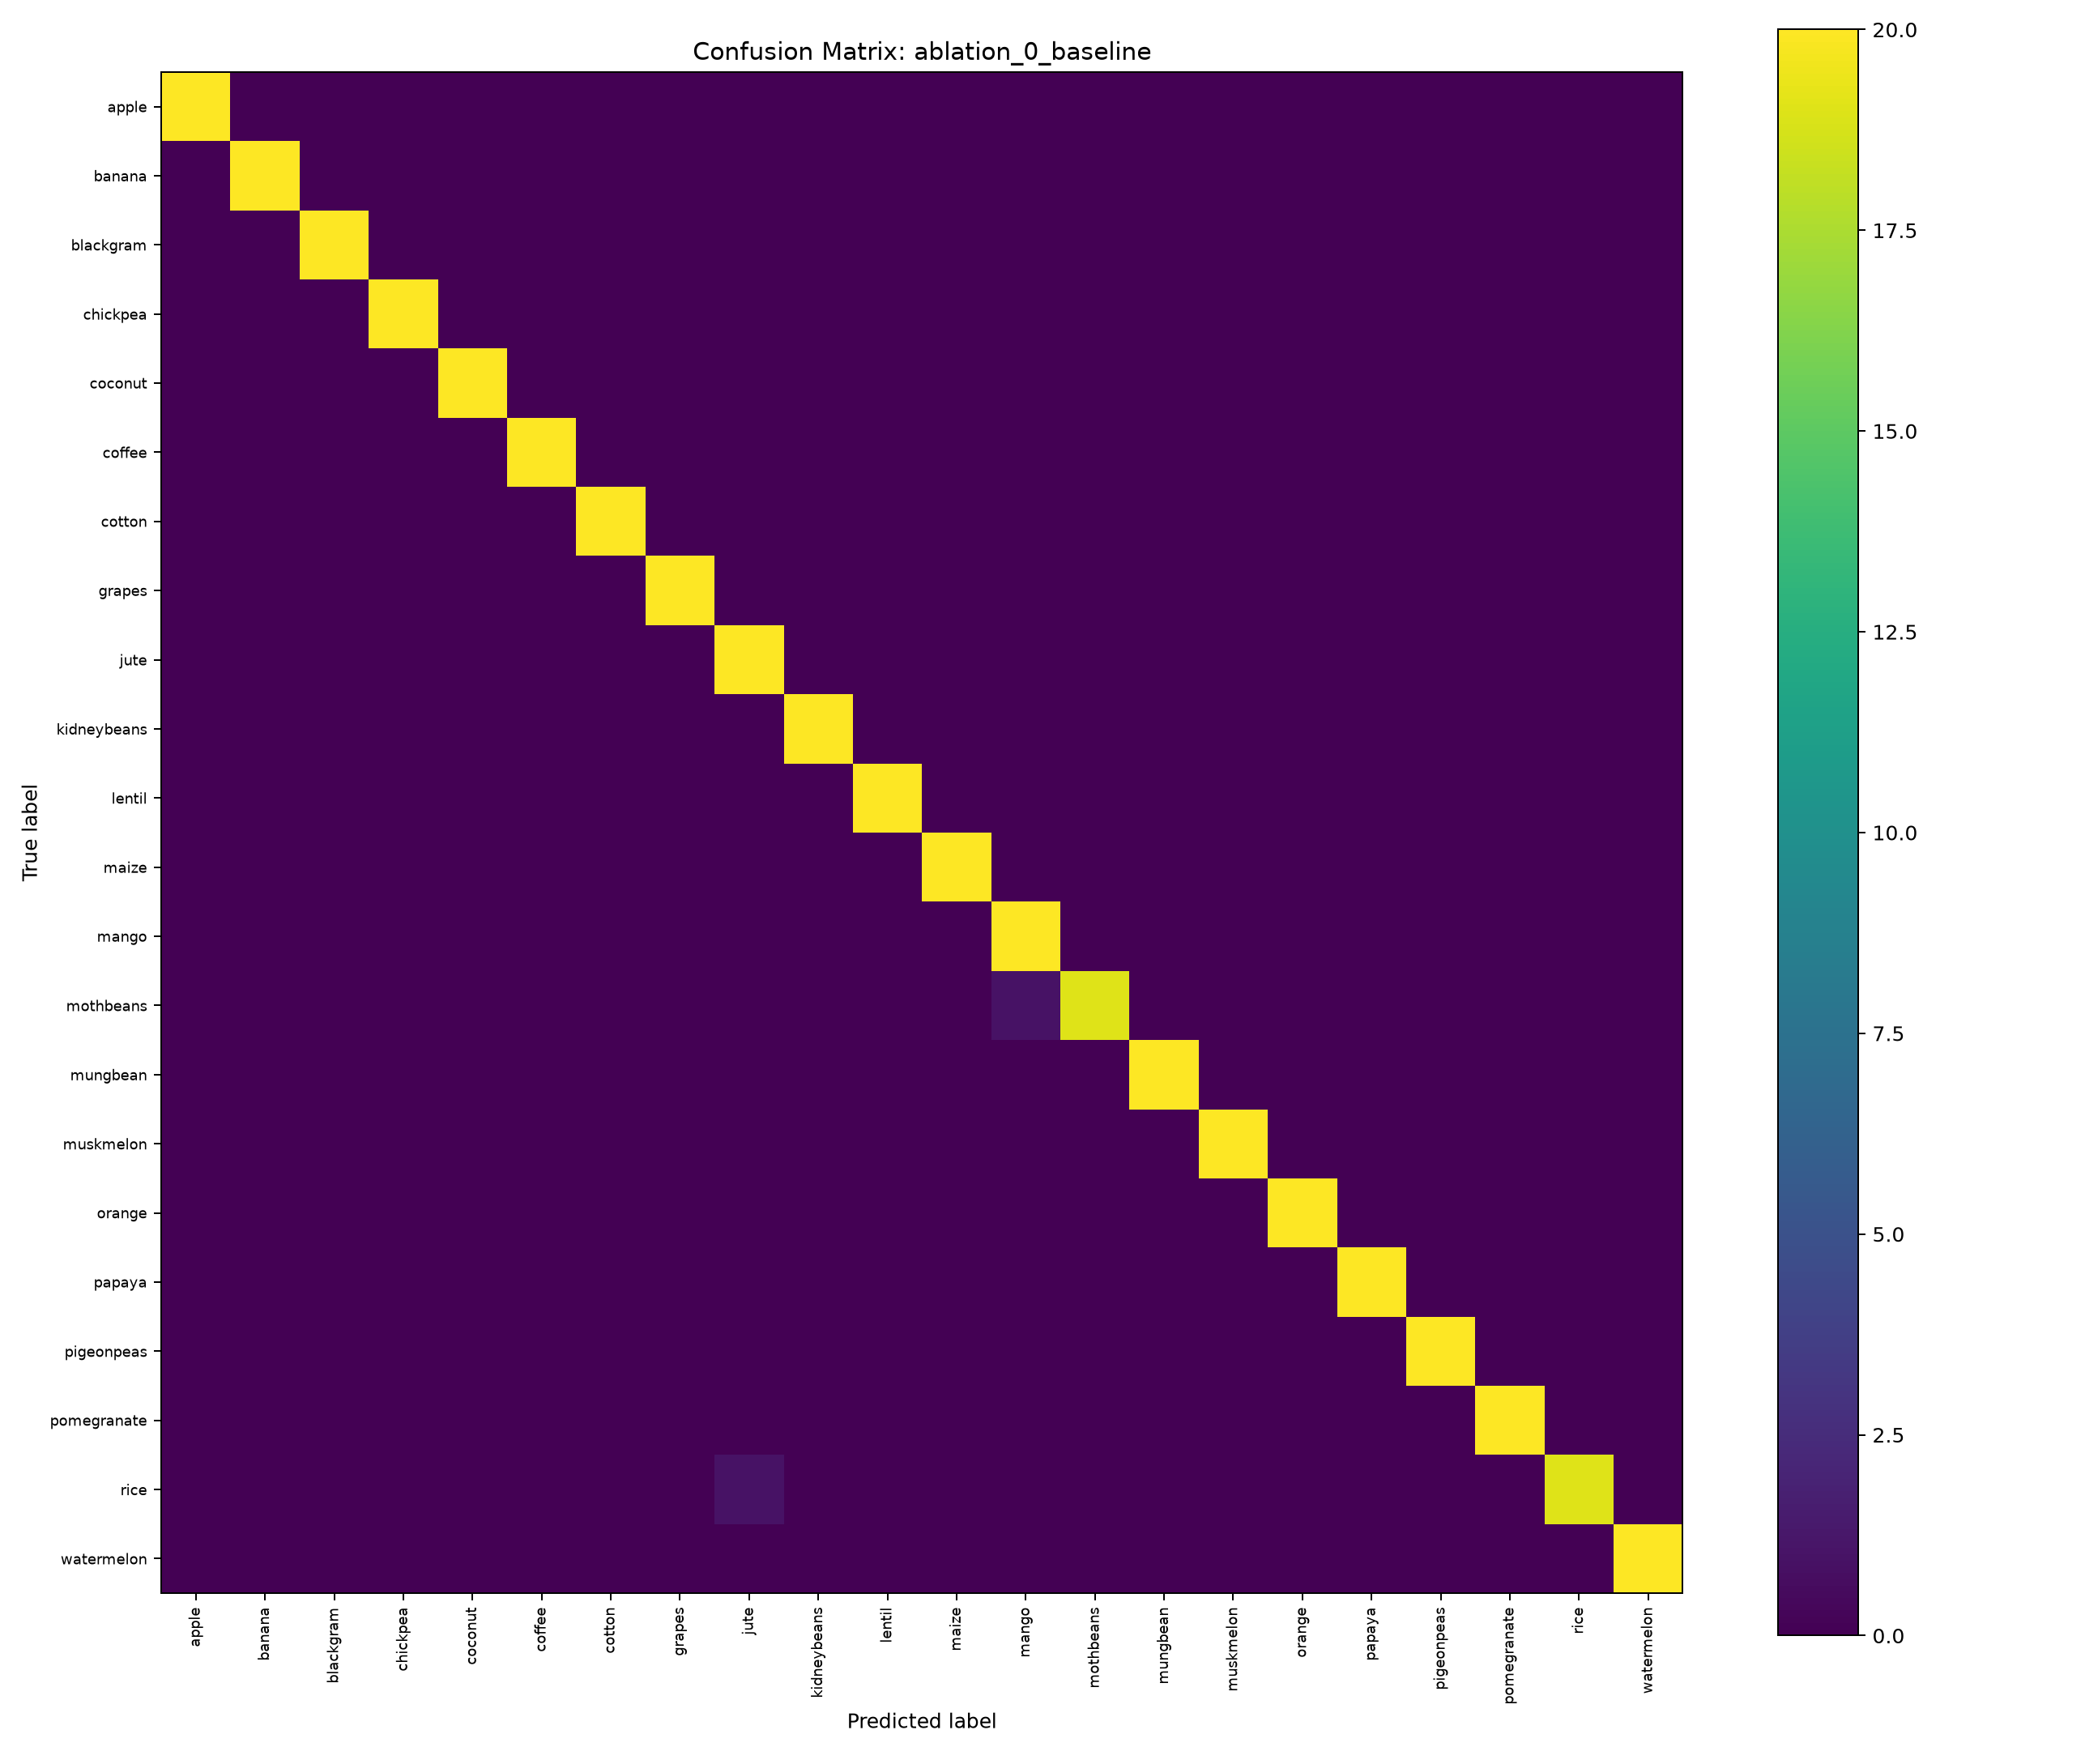

The table this chart was drawn from, first rows:
, Predicted_apple, Predicted_banana, Predicted_blackgram, Predicted_chickpea, Predicted_coconut, Predicted_coffee, Predicted_cotton, Predicted_grapes, Predicted_jute, Predicted_kidneybeans, Predicted_lentil, Predicted_maize, Predicted_mango, Predicted_mothbeans, Predicted_mungbean, Predicted_muskmelon, Predicted_orange, Predicted_papaya, Predicted_pigeonpeas, Predicted_pomegranate, Predicted_rice, Predicted_watermelon
Actual_apple, 20, 0, 0, 0, 0, 0, 0, 0, 0, 0, 0, 0, 0, 0, 0, 0, 0, 0, 0, 0, 0, 0
Actual_banana, 0, 20, 0, 0, 0, 0, 0, 0, 0, 0, 0, 0, 0, 0, 0, 0, 0, 0, 0, 0, 0, 0
Actual_blackgram, 0, 0, 20, 0, 0, 0, 0, 0, 0, 0, 0, 0, 0, 0, 0, 0, 0, 0, 0, 0, 0, 0
Actual_chickpea, 0, 0, 0, 20, 0, 0, 0, 0, 0, 0, 0, 0, 0, 0, 0, 0, 0, 0, 0, 0, 0, 0
Actual_coconut, 0, 0, 0, 0, 20, 0, 0, 0, 0, 0, 0, 0, 0, 0, 0, 0, 0, 0, 0, 0, 0, 0
Actual_coffee, 0, 0, 0, 0, 0, 20, 0, 0, 0, 0, 0, 0, 0, 0, 0, 0, 0, 0, 0, 0, 0, 0
Actual_cotton, 0, 0, 0, 0, 0, 0, 20, 0, 0, 0, 0, 0, 0, 0, 0, 0, 0, 0, 0, 0, 0, 0
Actual_grapes, 0, 0, 0, 0, 0, 0, 0, 20, 0, 0, 0, 0, 0, 0, 0, 0, 0, 0, 0, 0, 0, 0
Actual_jute, 0, 0, 0, 0, 0, 0, 0, 0, 20, 0, 0, 0, 0, 0, 0, 0, 0, 0, 0, 0, 0, 0
Actual_kidneybeans, 0, 0, 0, 0, 0, 0, 0, 0, 0, 20, 0, 0, 0, 0, 0, 0, 0, 0, 0, 0, 0, 0
Actual_lentil, 0, 0, 0, 0, 0, 0, 0, 0, 0, 0, 20, 0, 0, 0, 0, 0, 0, 0, 0, 0, 0, 0
Actual_maize, 0, 0, 0, 0, 0, 0, 0, 0, 0, 0, 0, 20, 0, 0, 0, 0, 0, 0, 0, 0, 0, 0
Actual_mango, 0, 0, 0, 0, 0, 0, 0, 0, 0, 0, 0, 0, 20, 0, 0, 0, 0, 0, 0, 0, 0, 0
Actual_mothbeans, 0, 0, 0, 0, 0, 0, 0, 0, 0, 0, 0, 0, 1, 19, 0, 0, 0, 0, 0, 0, 0, 0
Actual_mungbean, 0, 0, 0, 0, 0, 0, 0, 0, 0, 0, 0, 0, 0, 0, 20, 0, 0, 0, 0, 0, 0, 0
Actual_muskmelon, 0, 0, 0, 0, 0, 0, 0, 0, 0, 0, 0, 0, 0, 0, 0, 20, 0, 0, 0, 0, 0, 0
Actual_orange, 0, 0, 0, 0, 0, 0, 0, 0, 0, 0, 0, 0, 0, 0, 0, 0, 20, 0, 0, 0, 0, 0
Actual_papaya, 0, 0, 0, 0, 0, 0, 0, 0, 0, 0, 0, 0, 0, 0, 0, 0, 0, 20, 0, 0, 0, 0
Actual_pigeonpeas, 0, 0, 0, 0, 0, 0, 0, 0, 0, 0, 0, 0, 0, 0, 0, 0, 0, 0, 20, 0, 0, 0
Actual_pomegranate, 0, 0, 0, 0, 0, 0, 0, 0, 0, 0, 0, 0, 0, 0, 0, 0, 0, 0, 0, 20, 0, 0
Actual_rice, 0, 0, 0, 0, 0, 0, 0, 0, 1, 0, 0, 0, 0, 0, 0, 0, 0, 0, 0, 0, 19, 0
Actual_watermelon, 0, 0, 0, 0, 0, 0, 0, 0, 0, 0, 0, 0, 0, 0, 0, 0, 0, 0, 0, 0, 0, 20
